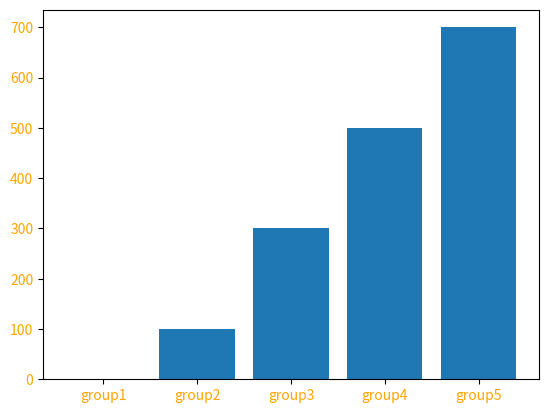

This chart was generated by the following Python code:
# libraries
import numpy as np
import matplotlib.pyplot as plt
import csv
 
# Choose the height of the bars
height = [0, 100, 300, 500, 700]
 
# Choose the names of the bars
bars = ('group1', 'group2', 'group3', 'group4', 'group5')
y_pos = np.arange(len(bars))
 
# Create bars
plt.bar(y_pos, height)
 
# Create names on the x-axis
plt.xticks(y_pos, bars, color='orange')
plt.yticks(color='orange')
 
# Show graphic
plt.show()
